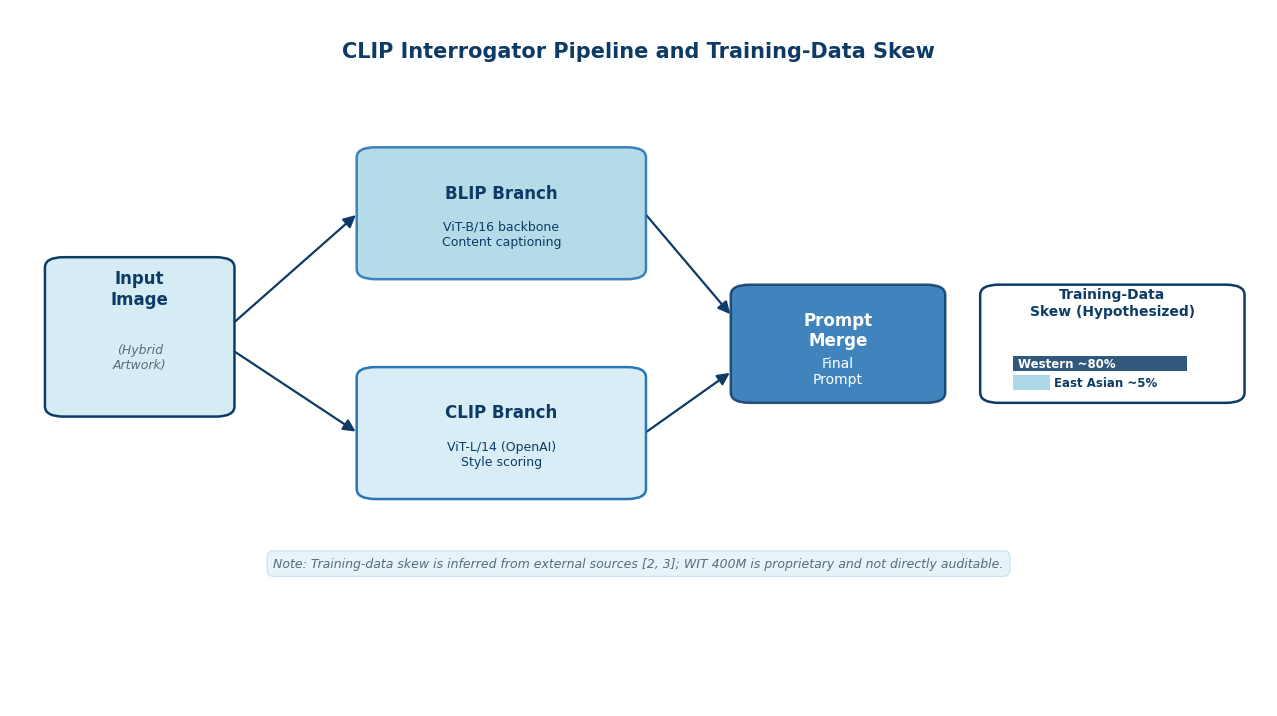
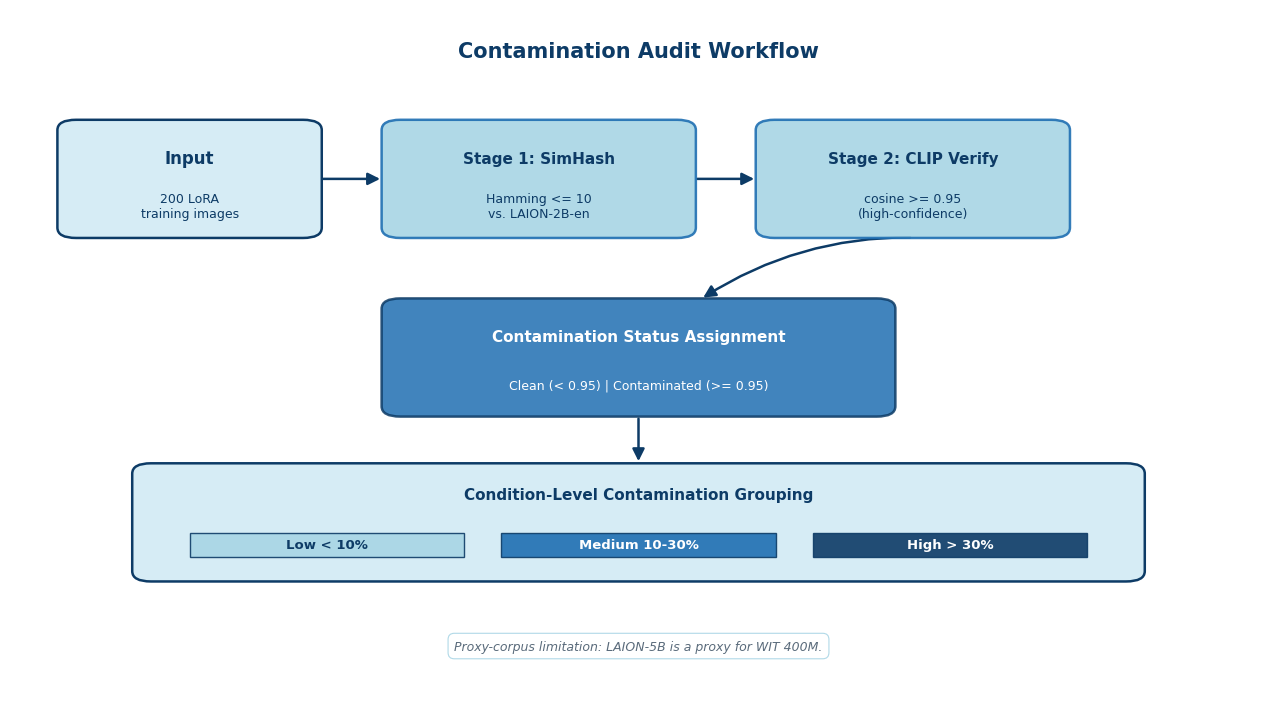
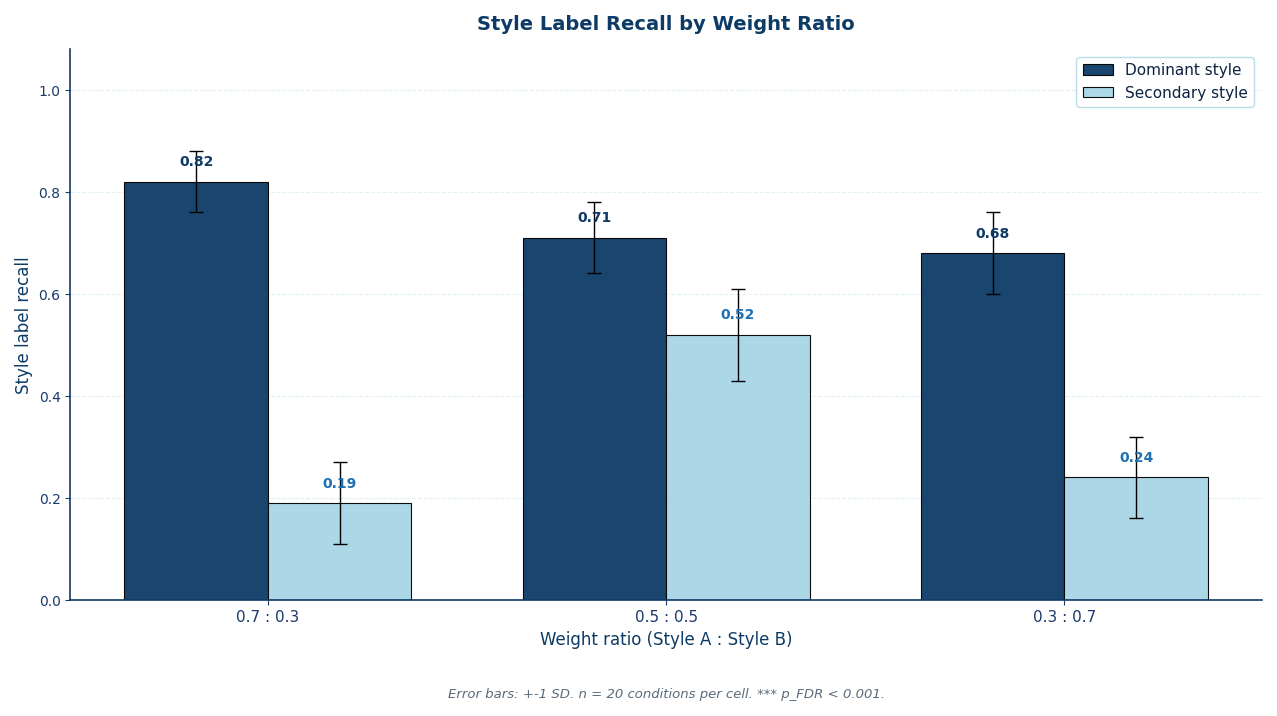
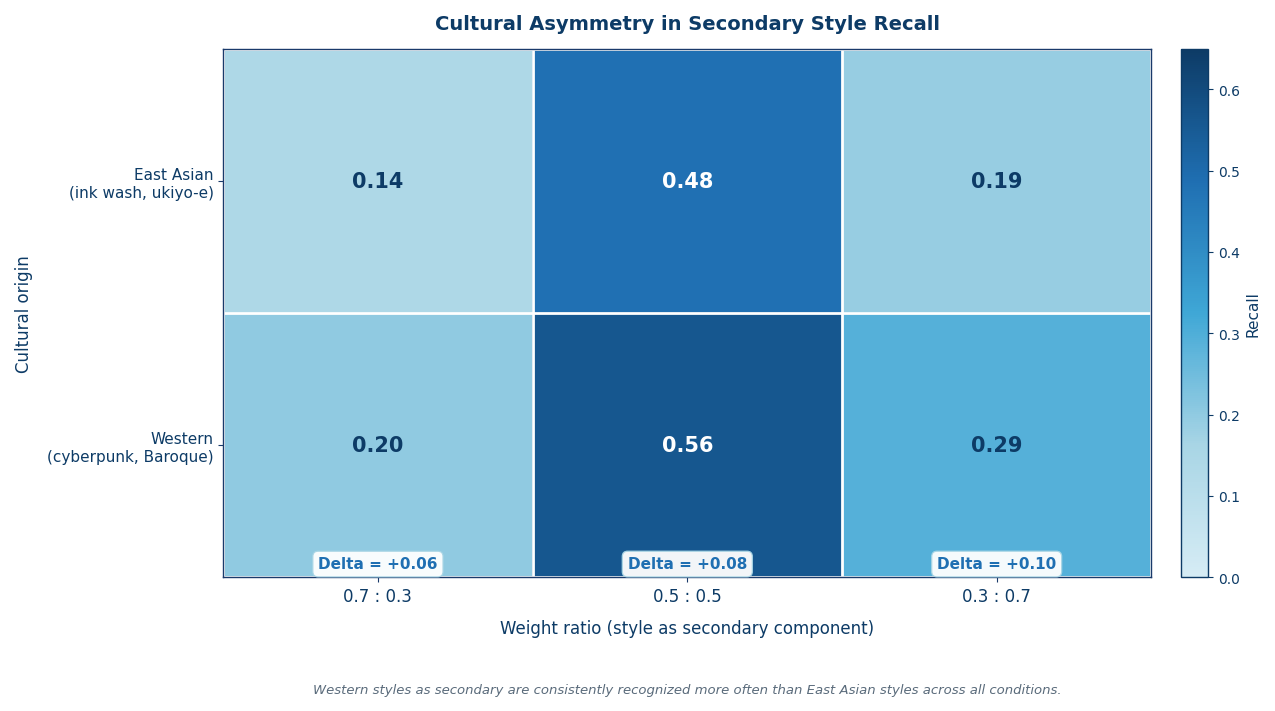

Python code for these plots, in order:
"""
Step 7: Generate publication-quality figures.
16:9, 600 DPI, blue scientific palette.
"""

import os
import numpy as np
import matplotlib
import matplotlib.pyplot as plt
from matplotlib.patches import FancyBboxPatch, FancyArrowPatch, Rectangle
from matplotlib.lines import Line2D
from matplotlib.colors import LinearSegmentedColormap

matplotlib.rcParams.update({
    'font.family': 'sans-serif',
    'font.sans-serif': ['Arial', 'Helvetica', 'DejaVu Sans'],
    'font.size': 11, 'axes.labelsize': 12, 'axes.titlesize': 13,
    'xtick.labelsize': 10, 'ytick.labelsize': 10, 'legend.fontsize': 10,
    'axes.linewidth': 1.0, 'axes.edgecolor': '#1a3a6b',
    'axes.labelcolor': '#1a3a6b', 'xtick.color': '#1a3a6b',
    'ytick.color': '#1a3a6b', 'text.color': '#0d2340',
    'savefig.dpi': 600, 'savefig.bbox': 'tight',
    'savefig.pad_inches': 0.15, 'pdf.fonttype': 42, 'ps.fonttype': 42,
})

DEEP_BLUE, MID_BLUE, BRIGHT_BLUE = '#0d3b66', '#1f6fb2', '#3fa7d6'
LIGHT_BLUE, PALE_BLUE = '#a8d5e5', '#d6ecf5'
NEUTRAL_GRAY = '#5a6b7b'
OUT_DIR = 'outputs/figures'
os.makedirs(OUT_DIR, exist_ok=True)
FIG_W, FIG_H = 12.8, 7.2


def make_fig1():
    fig, ax = plt.subplots(figsize=(FIG_W, FIG_H))
    ax.set_xlim(0, 100); ax.set_ylim(0, 100); ax.axis('off')
    ax.text(50, 96, 'CLIP Interrogator Pipeline and Training-Data Skew',
            ha='center', va='top', fontsize=15, fontweight='bold', color=DEEP_BLUE)

    ax.add_patch(FancyBboxPatch((3, 42), 14, 22,
        boxstyle="round,pad=0.6,rounding_size=1.5", linewidth=1.8,
        edgecolor=DEEP_BLUE, facecolor=PALE_BLUE, zorder=3))
    ax.text(10, 60, 'Input\nImage', ha='center', va='center',
            fontsize=12, fontweight='bold', color=DEEP_BLUE, zorder=4)
    ax.text(10, 50, '(Hybrid\nArtwork)', ha='center', va='center',
            fontsize=9, color=NEUTRAL_GRAY, style='italic', zorder=4)

    ax.add_patch(FancyBboxPatch((28, 62), 22, 18,
        boxstyle="round,pad=0.6,rounding_size=1.5", linewidth=1.8,
        edgecolor=MID_BLUE, facecolor=LIGHT_BLUE, alpha=0.85, zorder=3))
    ax.text(39, 74, 'BLIP Branch', ha='center', va='center',
            fontsize=12, fontweight='bold', color=DEEP_BLUE, zorder=4)
    ax.text(39, 68, 'ViT-B/16 backbone\nContent captioning',
            ha='center', va='center', fontsize=9, color=DEEP_BLUE, zorder=4)

    ax.add_patch(FancyBboxPatch((28, 30), 22, 18,
        boxstyle="round,pad=0.6,rounding_size=1.5", linewidth=1.8,
        edgecolor=MID_BLUE, facecolor=PALE_BLUE, alpha=0.95, zorder=3))
    ax.text(39, 42, 'CLIP Branch', ha='center', va='center',
            fontsize=12, fontweight='bold', color=DEEP_BLUE, zorder=4)
    ax.text(39, 36, 'ViT-L/14 (OpenAI)\nStyle scoring',
            ha='center', va='center', fontsize=9, color=DEEP_BLUE, zorder=4)

    ax.add_patch(FancyArrowPatch((17.5, 55), (27.5, 71), arrowstyle='-|>',
        mutation_scale=18, linewidth=1.6, color=DEEP_BLUE, zorder=2))
    ax.add_patch(FancyArrowPatch((17.5, 51), (27.5, 39), arrowstyle='-|>',
        mutation_scale=18, linewidth=1.6, color=DEEP_BLUE, zorder=2))

    ax.add_patch(FancyBboxPatch((58, 44), 16, 16,
        boxstyle="round,pad=0.6,rounding_size=1.5", linewidth=1.8,
        edgecolor=DEEP_BLUE, facecolor=MID_BLUE, alpha=0.85, zorder=3))
    ax.text(66, 54, 'Prompt\nMerge', ha='center', va='center',
            fontsize=12, fontweight='bold', color='white', zorder=4)
    ax.text(66, 48, 'Final\nPrompt', ha='center', va='center',
            fontsize=10, color='white', zorder=4)

    ax.add_patch(FancyArrowPatch((50.5, 71), (57.5, 56), arrowstyle='-|>',
        mutation_scale=18, linewidth=1.6, color=DEEP_BLUE, zorder=2))
    ax.add_patch(FancyArrowPatch((50.5, 39), (57.5, 48), arrowstyle='-|>',
        mutation_scale=18, linewidth=1.6, color=DEEP_BLUE, zorder=2))

    ax.add_patch(FancyBboxPatch((78, 44), 20, 16,
        boxstyle="round,pad=0.6,rounding_size=1.5", linewidth=1.8,
        edgecolor=DEEP_BLUE, facecolor='white', zorder=3))
    ax.text(88, 58, 'Training-Data\nSkew (Hypothesized)',
            ha='center', va='center', fontsize=10, fontweight='bold',
            color=DEEP_BLUE, zorder=4)
    ax.add_patch(Rectangle((80, 48), 14, 2.2, facecolor=DEEP_BLUE,
                            edgecolor='none', alpha=0.85, zorder=4))
    ax.text(80.4, 49.1, 'Western ~80%', ha='left', va='center',
            fontsize=8.5, color='white', fontweight='bold', zorder=5)
    ax.add_patch(Rectangle((80, 45.2), 3.0, 2.2, facecolor=LIGHT_BLUE,
                            edgecolor='none', alpha=0.95, zorder=4))
    ax.text(83.3, 46.3, 'East Asian ~5%', ha='left', va='center',
            fontsize=8.5, color=DEEP_BLUE, fontweight='bold', zorder=5)

    ax.text(50, 20,
        'Note: Training-data skew is inferred from external sources [2, 3]; '
        'WIT 400M is proprietary and not directly auditable.',
        ha='center', va='center', fontsize=9, style='italic',
        color=NEUTRAL_GRAY,
        bbox=dict(boxstyle='round,pad=0.5', facecolor=PALE_BLUE,
                  edgecolor=LIGHT_BLUE, linewidth=0.8, alpha=0.6))

    plt.tight_layout()
    plt.savefig(os.path.join(OUT_DIR, 'Fig1_pipeline.png'), dpi=600, facecolor='white')
    plt.savefig(os.path.join(OUT_DIR, 'Fig1_pipeline.pdf'), dpi=600, facecolor='white')
    plt.close()
    print('[OK] Fig1')


def make_fig2():
    fig, ax = plt.subplots(figsize=(FIG_W, FIG_H))
    ax.set_xlim(0, 100); ax.set_ylim(0, 100); ax.axis('off')
    ax.text(50, 96, 'Contamination Audit Workflow',
            ha='center', va='top', fontsize=15, fontweight='bold', color=DEEP_BLUE)

    ax.add_patch(FancyBboxPatch((4, 68), 20, 16,
        boxstyle="round,pad=0.6,rounding_size=1.5", linewidth=1.8,
        edgecolor=DEEP_BLUE, facecolor=PALE_BLUE, zorder=3))
    ax.text(14, 79, 'Input', ha='center', va='center',
            fontsize=12, fontweight='bold', color=DEEP_BLUE, zorder=4)
    ax.text(14, 72, '200 LoRA\ntraining images', ha='center', va='center',
            fontsize=9, color=DEEP_BLUE, zorder=4)

    ax.add_patch(FancyBboxPatch((30, 68), 24, 16,
        boxstyle="round,pad=0.6,rounding_size=1.5", linewidth=1.8,
        edgecolor=MID_BLUE, facecolor=LIGHT_BLUE, alpha=0.9, zorder=3))
    ax.text(42, 79, 'Stage 1: SimHash', ha='center', va='center',
            fontsize=11, fontweight='bold', color=DEEP_BLUE, zorder=4)
    ax.text(42, 72, 'Hamming <= 10\nvs. LAION-2B-en', ha='center', va='center',
            fontsize=9, color=DEEP_BLUE, zorder=4)

    ax.add_patch(FancyBboxPatch((60, 68), 24, 16,
        boxstyle="round,pad=0.6,rounding_size=1.5", linewidth=1.8,
        edgecolor=MID_BLUE, facecolor=LIGHT_BLUE, alpha=0.9, zorder=3))
    ax.text(72, 79, 'Stage 2: CLIP Verify', ha='center', va='center',
            fontsize=11, fontweight='bold', color=DEEP_BLUE, zorder=4)
    ax.text(72, 72, 'cosine >= 0.95\n(high-confidence)', ha='center', va='center',
            fontsize=9, color=DEEP_BLUE, zorder=4)

    for x0, x1 in [(24.5, 29.5), (54.5, 59.5)]:
        ax.add_patch(FancyArrowPatch((x0, 76), (x1, 76), arrowstyle='-|>',
            mutation_scale=18, linewidth=1.8, color=DEEP_BLUE, zorder=2))

    ax.add_patch(FancyBboxPatch((30, 42), 40, 16,
        boxstyle="round,pad=0.6,rounding_size=1.5", linewidth=1.8,
        edgecolor=DEEP_BLUE, facecolor=MID_BLUE, alpha=0.85, zorder=3))
    ax.text(50, 53, 'Contamination Status Assignment', ha='center', va='center',
            fontsize=11, fontweight='bold', color='white', zorder=4)
    ax.text(50, 46, 'Clean (< 0.95) | Contaminated (>= 0.95)',
            ha='center', va='center', fontsize=9, color='white', zorder=4)

    ax.add_patch(FancyArrowPatch((72, 67.5), (55, 58.5), arrowstyle='-|>',
        mutation_scale=18, linewidth=1.8, color=DEEP_BLUE, zorder=2,
        connectionstyle="arc3,rad=0.15"))

    ax.add_patch(FancyBboxPatch((10, 18), 80, 16,
        boxstyle="round,pad=0.6,rounding_size=1.5", linewidth=1.8,
        edgecolor=DEEP_BLUE, facecolor=PALE_BLUE, zorder=3))
    ax.text(50, 30, 'Condition-Level Contamination Grouping',
            ha='center', va='center', fontsize=11, fontweight='bold',
            color=DEEP_BLUE, zorder=4)

    ax.add_patch(Rectangle((14, 21), 22, 3.5, facecolor=LIGHT_BLUE,
                            edgecolor=DEEP_BLUE, linewidth=1.0, alpha=0.9, zorder=4))
    ax.text(25, 22.75, 'Low < 10%', ha='center', va='center',
            fontsize=9.5, color=DEEP_BLUE, fontweight='bold', zorder=5)
    ax.add_patch(Rectangle((39, 21), 22, 3.5, facecolor=MID_BLUE,
                            edgecolor=DEEP_BLUE, linewidth=1.0, alpha=0.9, zorder=4))
    ax.text(50, 22.75, 'Medium 10-30%', ha='center', va='center',
            fontsize=9.5, color='white', fontweight='bold', zorder=5)
    ax.add_patch(Rectangle((64, 21), 22, 3.5, facecolor=DEEP_BLUE,
                            edgecolor=DEEP_BLUE, linewidth=1.0, alpha=0.9, zorder=4))
    ax.text(75, 22.75, 'High > 30%', ha='center', va='center',
            fontsize=9.5, color='white', fontweight='bold', zorder=5)

    ax.add_patch(FancyArrowPatch((50, 41.5), (50, 34.5), arrowstyle='-|>',
        mutation_scale=18, linewidth=1.8, color=DEEP_BLUE, zorder=2))

    ax.text(50, 8,
        'Proxy-corpus limitation: LAION-5B is a proxy for WIT 400M.',
        ha='center', va='center', fontsize=9, style='italic',
        color=NEUTRAL_GRAY,
        bbox=dict(boxstyle='round,pad=0.5', facecolor='white',
                  edgecolor=LIGHT_BLUE, linewidth=0.8, alpha=0.9))

    plt.tight_layout()
    plt.savefig(os.path.join(OUT_DIR, 'Fig2_audit_workflow.png'), dpi=600, facecolor='white')
    plt.savefig(os.path.join(OUT_DIR, 'Fig2_audit_workflow.pdf'), dpi=600, facecolor='white')
    plt.close()
    print('[OK] Fig2')


def make_fig3():
    fig, ax = plt.subplots(figsize=(FIG_W, FIG_H))
    labels = ['0.7 : 0.3', '0.5 : 0.5', '0.3 : 0.7']
    dominant = [0.82, 0.71, 0.68]
    secondary = [0.19, 0.52, 0.24]
    dom_err = [0.06, 0.07, 0.08]
    sec_err = [0.08, 0.09, 0.08]
    x = np.arange(len(labels)); width = 0.36

    bars1 = ax.bar(x - width/2, dominant, width, yerr=dom_err, capsize=5,
                    color=DEEP_BLUE, edgecolor='black', linewidth=0.8,
                    label='Dominant style', alpha=0.95,
                    error_kw=dict(ecolor='black', lw=1.0, capthick=1.0))
    bars2 = ax.bar(x + width/2, secondary, width, yerr=sec_err, capsize=5,
                    color=LIGHT_BLUE, edgecolor='black', linewidth=0.8,
                    label='Secondary style', alpha=0.95,
                    error_kw=dict(ecolor='black', lw=1.0, capthick=1.0))

    for bar in bars1:
        h = bar.get_height()
        ax.text(bar.get_x() + bar.get_width()/2, h + 0.025, f'{h:.2f}',
                ha='center', va='bottom', fontsize=10, fontweight='bold', color=DEEP_BLUE)
    for bar in bars2:
        h = bar.get_height()
        ax.text(bar.get_x() + bar.get_width()/2, h + 0.025, f'{h:.2f}',
                ha='center', va='bottom', fontsize=10, fontweight='bold', color=MID_BLUE)

    ax.set_ylabel('Style label recall', fontsize=12, color=DEEP_BLUE)
    ax.set_xlabel('Weight ratio (Style A : Style B)', fontsize=12, color=DEEP_BLUE)
    ax.set_xticks(x); ax.set_xticklabels(labels, fontsize=11)
    ax.set_ylim(0, 1.08); ax.set_yticks(np.arange(0, 1.01, 0.2))
    ax.grid(axis='y', linestyle='--', alpha=0.35, color=LIGHT_BLUE)
    ax.set_axisbelow(True)
    for spine in ['top', 'right']:
        ax.spines[spine].set_visible(False)
    for spine in ['left', 'bottom']:
        ax.spines[spine].set_linewidth(1.2); ax.spines[spine].set_color(DEEP_BLUE)
    ax.legend(loc='upper right', frameon=True, facecolor='white',
              edgecolor=LIGHT_BLUE, fontsize=11)
    ax.set_title('Style Label Recall by Weight Ratio', fontsize=14,
                 fontweight='bold', color=DEEP_BLUE, pad=14)
    ax.text(0.5, -0.16, 'Error bars: +-1 SD. n = 20 conditions per cell. *** p_FDR < 0.001.',
            transform=ax.transAxes, ha='center', va='top', fontsize=9.5,
            style='italic', color=NEUTRAL_GRAY)
    plt.tight_layout()
    plt.savefig(os.path.join(OUT_DIR, 'Fig3_recall_by_weight.png'), dpi=600, facecolor='white')
    plt.savefig(os.path.join(OUT_DIR, 'Fig3_recall_by_weight.pdf'), dpi=600, facecolor='white')
    plt.close()
    print('[OK] Fig3')


def make_fig4():
    fig, ax = plt.subplots(figsize=(FIG_W, FIG_H))
    data = np.array([[0.14, 0.48, 0.19], [0.20, 0.56, 0.29]])
    cmap = LinearSegmentedColormap.from_list(
        'sci_blue', [PALE_BLUE, LIGHT_BLUE, BRIGHT_BLUE, MID_BLUE, DEEP_BLUE])
    im = ax.imshow(data, cmap=cmap, aspect='auto', vmin=0.0, vmax=0.65)
    for i in range(data.shape[0]):
        for j in range(data.shape[1]):
            val = data[i, j]
            tc = 'white' if val > 0.40 else DEEP_BLUE
            ax.text(j, i, f'{val:.2f}', ha='center', va='center',
                    fontsize=15, fontweight='bold', color=tc)
    ax.set_xticks([0, 1, 2])
    ax.set_xticklabels(['0.7 : 0.3', '0.5 : 0.5', '0.3 : 0.7'],
                       fontsize=12, color=DEEP_BLUE)
    ax.set_yticks([0, 1])
    ax.set_yticklabels(['East Asian\n(ink wash, ukiyo-e)',
                        'Western\n(cyberpunk, Baroque)'],
                       fontsize=11, color=DEEP_BLUE)
    ax.set_xlabel('Weight ratio (style as secondary component)',
                  fontsize=12, color=DEEP_BLUE, labelpad=10)
    ax.set_ylabel('Cultural origin', fontsize=12, color=DEEP_BLUE, labelpad=10)
    ax.set_title('Cultural Asymmetry in Secondary Style Recall',
                 fontsize=14, fontweight='bold', color=DEEP_BLUE, pad=14)
    ax.set_xticks(np.arange(-0.5, 3, 1), minor=True)
    ax.set_yticks(np.arange(-0.5, 2, 1), minor=True)
    ax.grid(which='minor', color='white', linestyle='-', linewidth=2.0)
    ax.tick_params(which='minor', bottom=False, left=False)
    cbar = plt.colorbar(im, ax=ax, fraction=0.045, pad=0.03)
    cbar.set_label('Recall', fontsize=11, color=DEEP_BLUE)
    cbar.ax.tick_params(labelsize=10, colors=DEEP_BLUE)
    cbar.outline.set_edgecolor(DEEP_BLUE)
    cbar.outline.set_linewidth(1.0)
    for j, (ea, w) in enumerate(zip(data[0], data[1])):
        delta = w - ea
        ax.text(j, 1.45, f'Delta = +{delta:.2f}', ha='center', va='center',
                fontsize=11, fontweight='bold', color=MID_BLUE,
                bbox=dict(boxstyle='round,pad=0.35', facecolor='white',
                          edgecolor=LIGHT_BLUE, linewidth=0.9, alpha=0.95))
    ax.text(0.5, -0.20,
            'Western styles as secondary are consistently recognized more often '
            'than East Asian styles across all conditions.',
            transform=ax.transAxes, ha='center', va='top', fontsize=9.5,
            style='italic', color=NEUTRAL_GRAY)
    plt.tight_layout()
    plt.savefig(os.path.join(OUT_DIR, 'Fig4_cultural_heatmap.png'), dpi=600, facecolor='white')
    plt.savefig(os.path.join(OUT_DIR, 'Fig4_cultural_heatmap.pdf'), dpi=600, facecolor='white')
    plt.close()
    print('[OK] Fig4')


if __name__ == '__main__':
    make_fig1(); make_fig2(); make_fig3(); make_fig4()
    print('\nAll figures generated at 600 DPI in outputs/figures/')
